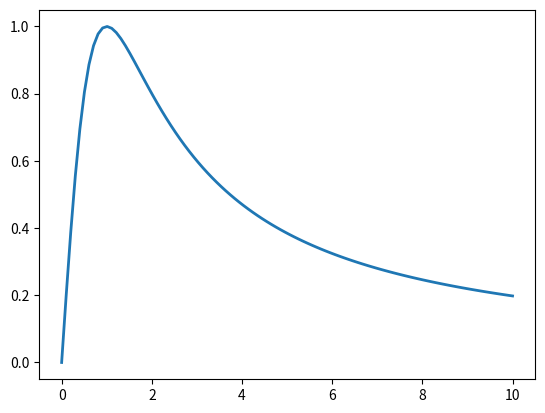

Generate this figure with matplotlib:
import numpy as np
import math
import matplotlib.pyplot as plt

def f(x): return math.log( 1.0 + x*x )
def f1(x): return 2*x / ( 1+ x*x )

X = np.linspace( 0.0, 10.0, 100 )
Y = [ f1(x) for x in X ]

plt.plot( X, Y, linewidth=2.0 )
plt.show()
